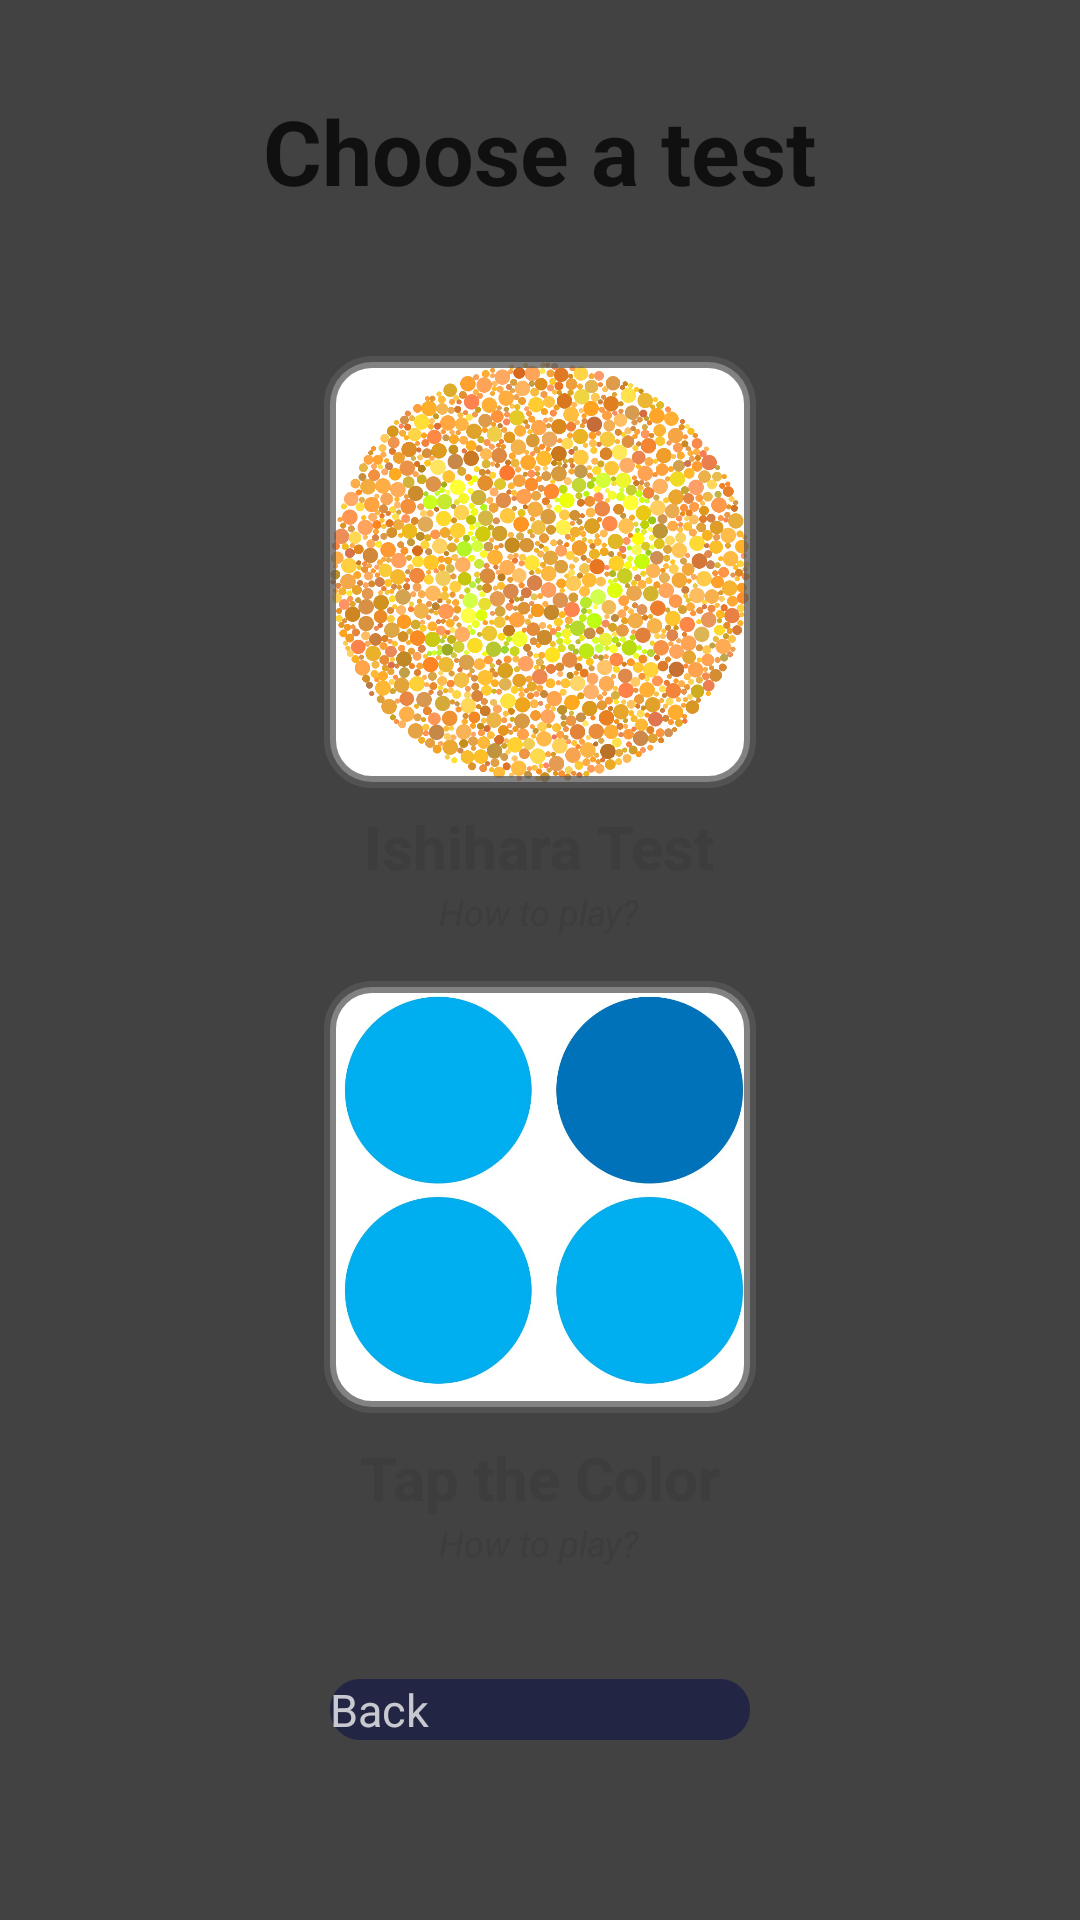

Here is an Android app screen rendered from its layout file. Give the layout XML and the strings, colors and styles it references.
<!-- AndroidManifest.xml: application theme Theme.ColorFill -->
<!-- res/layout/activity_select_test.xml -->
<?xml version="1.0" encoding="utf-8"?>
<RelativeLayout xmlns:android="http://schemas.android.com/apk/res/android"
    android:layout_width="match_parent"
    android:layout_height="match_parent"
    xmlns:app="http://schemas.android.com/apk/res-auto">

    <androidx.cardview.widget.CardView
        android:layout_width="match_parent"
        android:layout_height="match_parent">

        <TextView
            android:layout_width="wrap_content"
            android:layout_height="wrap_content"
            android:text="Choose a test"
            android:layout_gravity="center_horizontal"
            android:layout_marginTop="30dp"
            android:textSize="30sp"
            android:textStyle="bold"
            android:textColor="#BF000000"/>

        <LinearLayout
            android:layout_width="wrap_content"
            android:layout_height="wrap_content"
            android:layout_gravity="center"
            android:orientation="vertical"
            android:gravity="center">

            <LinearLayout
                android:id="@+id/ishihara_test"
                android:layout_width="wrap_content"
                android:layout_height="wrap_content"
                android:orientation="vertical"
                android:gravity="center">

                <com.google.android.material.imageview.ShapeableImageView
                    android:layout_width="150dp"
                    android:layout_height="150dp"
                    android:src="@drawable/img_by_12"
                    app:shapeAppearanceOverlay="@style/circular"
                    app:strokeWidth="4dp"
                    android:padding="5dp"
                    app:strokeColor="#BF595858"/>

                <TextView
                    android:layout_width="wrap_content"
                    android:layout_height="wrap_content"
                    android:layout_marginTop="3dp"
                    android:text="Ishihara Test"
                    android:textStyle="bold"
                    android:textColor="@color/text_color"
                    android:textSize="20sp"
                    />
                <TextView
                    android:layout_width="wrap_content"
                    android:layout_height="wrap_content"
                    android:id="@+id/how2play1"
                    android:text="How to play?"
                    android:textColor="@color/text_color"
                    android:layout_marginBottom="2dp"
                    android:textStyle="italic"
                    android:textSize="12sp" />

            </LinearLayout>

            <LinearLayout
                android:id="@+id/tapTheColor"
                android:layout_width="wrap_content"
                android:layout_height="wrap_content"
                android:orientation="vertical"
                android:layout_marginTop="10dp"
                android:gravity="center">

                <com.google.android.material.imageview.ShapeableImageView
                    android:layout_width="150dp"
                    android:layout_height="150dp"
                    android:src="@drawable/tapcolor_prev"
                    app:shapeAppearanceOverlay="@style/circular"
                    app:strokeWidth="4dp"
                    android:padding="5dp"
                    app:strokeColor="#BF595858"/>

                <TextView
                    android:layout_width="wrap_content"
                    android:layout_height="wrap_content"
                    android:layout_marginTop="5dp"
                    android:textStyle="bold"
                    android:text="Tap the Color"
                    android:textColor="@color/text_color"
                    android:textSize="20sp"
                    />

                <TextView
                    android:layout_width="wrap_content"
                    android:layout_height="wrap_content"
                    android:id="@+id/how2play2"
                    android:text="How to play?"
                    android:textColor="@color/text_color"
                    android:layout_marginBottom="2dp"
                    android:textStyle="italic"
                    android:textSize="12sp" />

            </LinearLayout>

        </LinearLayout>

        <androidx.appcompat.widget.AppCompatButton
            android:id="@+id/select_btn_back"
            android:layout_width="140dp"
            android:layout_height="wrap_content"
            android:layout_centerHorizontal="true"
            android:background="@drawable/custom_button"
            android:layout_gravity="center|bottom"
            android:layout_marginBottom="60dp"
            android:text="Back"
            android:textSize="15sp"
            android:textColor="#BFFFFFFF"
            android:layout_marginTop="10dp" />

    </androidx.cardview.widget.CardView>

</RelativeLayout>
<!-- resources referenced by this layout -->
<resources>
  <!-- drawable custom_button (drawable) -->
  <?xml version="1.0" encoding="utf-8"?>
  <selector xmlns:android="http://schemas.android.com/apk/res/android">
  
      <item android:state_pressed="true" android:drawable="@drawable/custom_button_pressed"/>
      <item android:state_pressed="false" android:drawable="@drawable/custom_button_normal"/>
  
  </selector>
  <!-- drawable img_by_12: png bitmap (drawable-v24, 280662 bytes) -->
  <!-- drawable tapcolor_prev: jpg bitmap (drawable-v24, 51847 bytes) -->
  <style name="circular">
          <item name="cornerSize"> 10% </item>
      </style>
  <style name="Theme.ColorFill" parent="Theme.MaterialComponents.Light.NoActionBar">
      </style>
  <!-- drawable custom_button_pressed (drawable-v24) -->
  <?xml version="1.0" encoding="utf-8"?>
  <shape xmlns:android="http://schemas.android.com/apk/res/android">
  
  
      <solid android:color="#1d2043"/>
      <corners android:radius="10dp"/>
  </shape>
  <!-- drawable custom_button_normal (drawable) -->
  <?xml version="1.0" encoding="utf-8"?>
  <shape xmlns:android="http://schemas.android.com/apk/res/android">
  
  
      <solid android:color="#D91d2043"/>
      <corners android:radius="10dp"/>
  </shape>
</resources>
